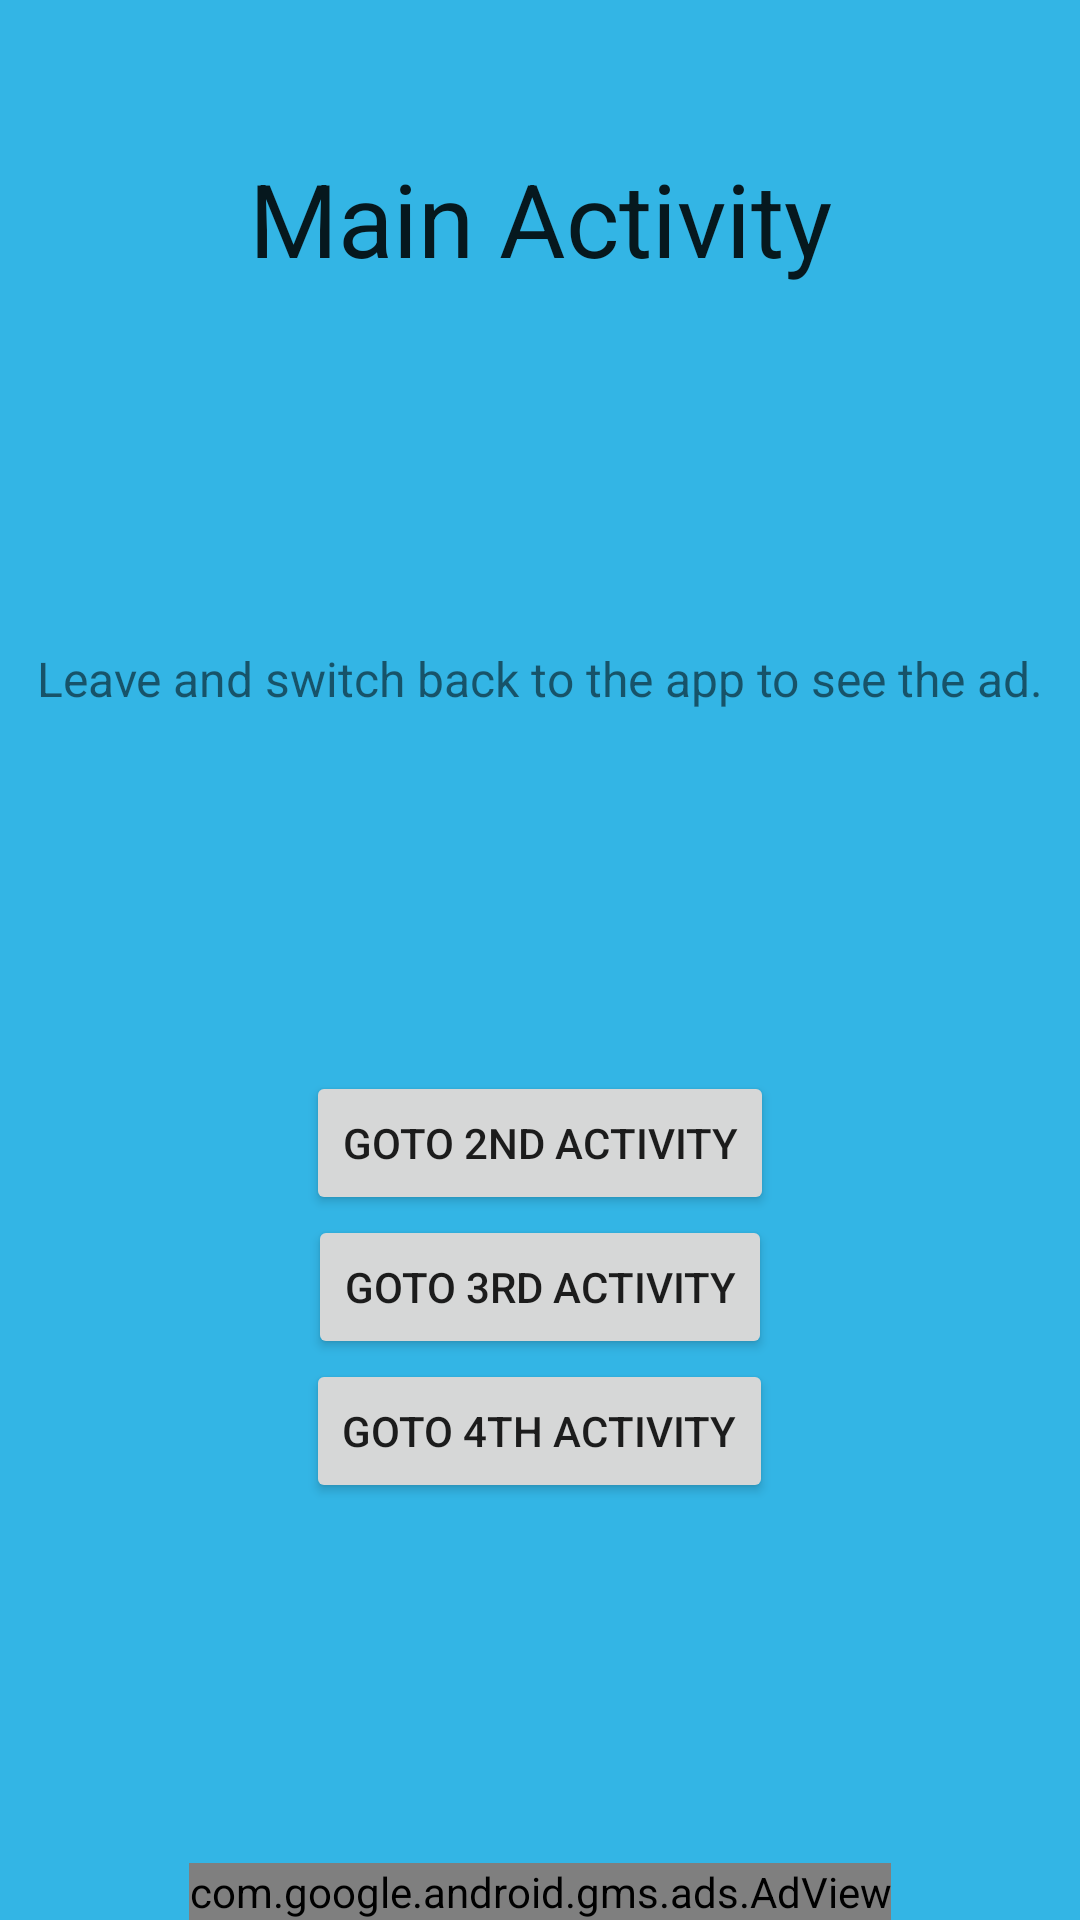

Layout XML and referenced resources for this Android screen:
<!-- AndroidManifest.xml: application theme Theme.MyAdMobPractise -->
<!-- res/layout/activity_main.xml -->
<?xml version="1.0" encoding="utf-8"?>
<androidx.constraintlayout.widget.ConstraintLayout xmlns:android="http://schemas.android.com/apk/res/android"
    xmlns:ads="http://schemas.android.com/apk/res-auto"
    xmlns:app="http://schemas.android.com/apk/res-auto"
    xmlns:tools="http://schemas.android.com/tools"
    android:layout_width="match_parent"
    android:layout_height="match_parent"
    android:background="@android:color/holo_blue_light"
    tools:context=".MainActivity">

    <androidx.appcompat.widget.AppCompatTextView
        android:id="@+id/main_activity_title"
        android:layout_width="wrap_content"
        android:layout_height="wrap_content"
        android:layout_marginTop="50dp"
        android:text="Main Activity"
        android:textAppearance="@style/TextAppearance.AppCompat.Large"
        android:textSize="34sp"
        app:layout_constraintEnd_toEndOf="parent"
        app:layout_constraintStart_toStartOf="parent"
        app:layout_constraintTop_toTopOf="parent" />

    <androidx.appcompat.widget.AppCompatTextView
        android:id="@+id/main_activity_text"
        android:layout_width="wrap_content"
        android:layout_height="wrap_content"
        android:text="Leave and switch back to the app to see the ad."
        android:textSize="16sp"
        app:layout_constraintBottom_toTopOf="@id/button_linear_layout_main_activity"
        app:layout_constraintEnd_toEndOf="parent"
        app:layout_constraintStart_toStartOf="parent"
        app:layout_constraintTop_toBottomOf="@+id/main_activity_title" />

    <LinearLayout
        android:id="@+id/button_linear_layout_main_activity"
        android:layout_width="wrap_content"
        android:layout_height="wrap_content"
        android:orientation="vertical"
        app:layout_constraintBottom_toTopOf="@id/horizontal_guide_bottom_1_main_activity"
        app:layout_constraintEnd_toEndOf="parent"
        app:layout_constraintStart_toStartOf="parent"
        app:layout_constraintTop_toBottomOf="@id/main_activity_text">

        <androidx.appcompat.widget.AppCompatButton
            android:id="@+id/goto_second_activity_button_main_activity"
            android:layout_width="wrap_content"
            android:layout_height="wrap_content"
            android:layout_gravity="center_horizontal"
            android:onClick="gotoSecondActivity"
            android:scrollHorizontally="false"
            android:text="Goto 2nd Activity" />

        <androidx.appcompat.widget.AppCompatButton
            android:id="@+id/goto_third_activity_button_main_activity"
            android:layout_width="wrap_content"
            android:layout_height="wrap_content"
            android:layout_gravity="center_horizontal"
            android:onClick="gotoThirdActivity"
            android:scrollHorizontally="false"
            android:text="Goto 3rd Activity" />

        <androidx.appcompat.widget.AppCompatButton
            android:id="@+id/goto_fourth_activity_button_main_activity"
            android:layout_width="wrap_content"
            android:layout_height="wrap_content"
            android:layout_gravity="center_horizontal"
            android:onClick="gotoFourthActivity"
            android:scrollHorizontally="false"
            android:text="Goto 4th Activity" />

    </LinearLayout>


    
    <androidx.constraintlayout.widget.Guideline
        android:id="@+id/horizontal_guide_bottom_1_main_activity"
        android:layout_width="wrap_content"
        android:layout_height="wrap_content"
        android:orientation="horizontal"
        app:layout_constraintBottom_toTopOf="@id/banner_ad_adview"
        app:layout_constraintTop_toTopOf="@id/banner_ad_adview" />

    <com.google.android.gms.ads.AdView
        android:id="@+id/banner_ad_adview"
        android:layout_width="wrap_content"
        android:layout_height="wrap_content"
        ads:adSize="BANNER"
        ads:adUnitId="ca-app-pub-3940256099942544/6300978111"
        app:layout_constraintBottom_toBottomOf="parent"
        app:layout_constraintEnd_toEndOf="parent"
        app:layout_constraintStart_toStartOf="parent" />

</androidx.constraintlayout.widget.ConstraintLayout>
<!-- resources referenced by this layout -->
<resources>
  <style name="Theme.MyAdMobPractise" parent="Theme.MaterialComponents.DayNight.DarkActionBar">
          
          <item name="colorPrimary">@color/purple_500</item>
          <item name="colorPrimaryVariant">@color/purple_700</item>
          <item name="colorOnPrimary">@color/white</item>
          
          <item name="colorSecondary">@color/teal_200</item>
          <item name="colorSecondaryVariant">@color/teal_700</item>
          <item name="colorOnSecondary">@color/black</item>
          
          <item name="android:statusBarColor">?attr/colorPrimaryVariant</item>
          
      </style>
  <!-- not gathered from this repository: default colours our renderer supplied (Android Studio template values) -->
  <color name="purple_500">#FF6200EE</color>
  <color name="purple_700">#FF3700B3</color>
  <color name="teal_200">#FF03DAC5</color>
  <color name="teal_700">#FF018786</color>
  <color name="black">#FF000000</color>
  <color name="white">#FFFFFFFF</color>
</resources>
